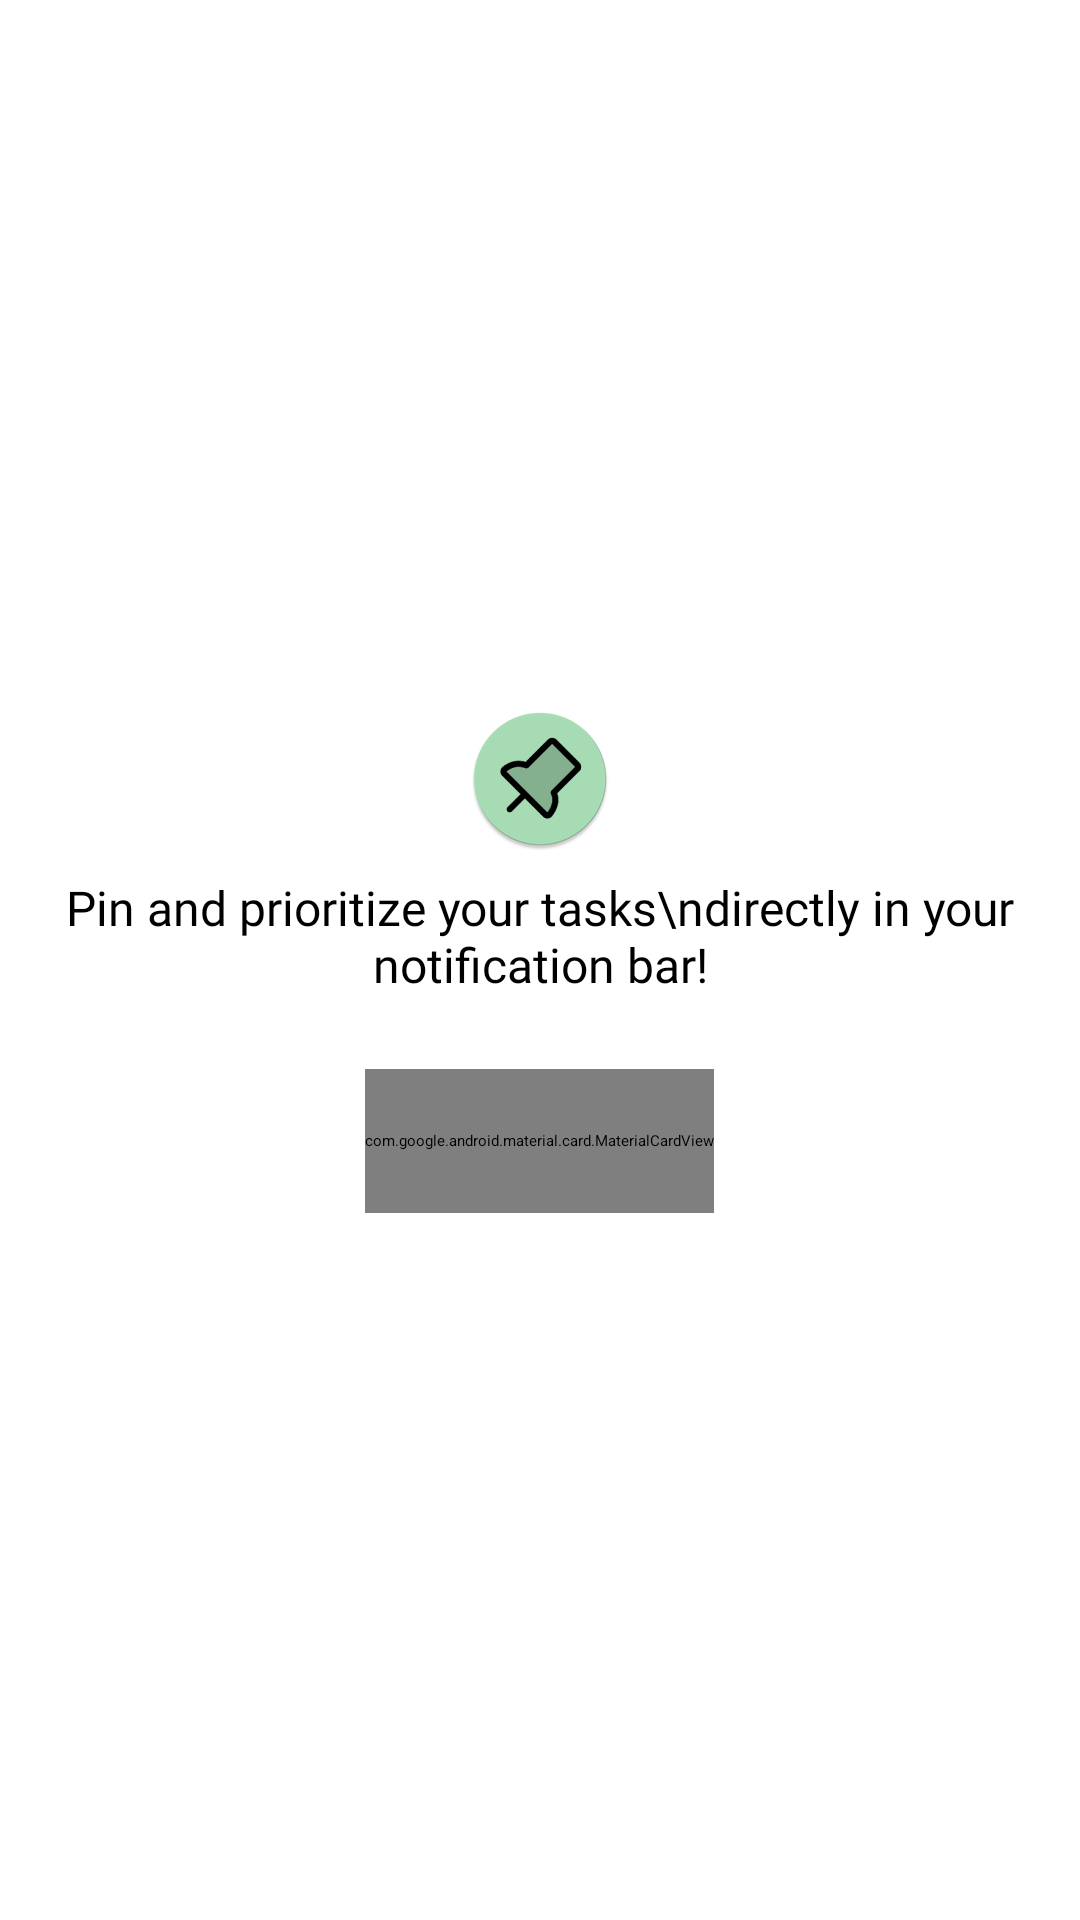

Reconstruct the res/layout file that produces this screen, plus the resources it refers to.
<!-- AndroidManifest.xml: application theme Theme.PinTaskSplashScreen -->
<!-- res/layout/fragment_on_boarding.xml -->
<?xml version="1.0" encoding="utf-8"?>
<LinearLayout xmlns:android="http://schemas.android.com/apk/res/android"
    xmlns:app="http://schemas.android.com/apk/res-auto"
    xmlns:tools="http://schemas.android.com/tools"
    android:layout_width="match_parent"
    android:layout_height="match_parent"
    android:layout_marginHorizontal="@dimen/fragment_margin_horizontal"
    android:layout_marginVertical="@dimen/fragment_margin_vertical"
    android:gravity="center"
    android:orientation="vertical"
    tools:context=".mainfragments.OnBoardingFragment">

    <ImageView
        android:layout_width="wrap_content"
        android:layout_height="wrap_content"
        android:layout_marginBottom="8dp"
        android:scaleType="fitCenter"
        android:src="@mipmap/ic_launcher_round" />

    <TextView
        android:layout_width="match_parent"
        android:layout_height="wrap_content"
        android:layout_marginBottom="24dp"
        android:fontFamily="@font/montserrat"
        android:text="Pin and prioritize your tasks\ndirectly in your notification bar!"
        android:textAlignment="center"
        android:textSize="16sp" />

    <com.google.android.material.card.MaterialCardView
        android:id="@+id/signInButton"
        android:layout_width="wrap_content"
        android:layout_height="@dimen/clickable_min_size"
        android:clickable="true"
        app:cardCornerRadius="32dp"
        app:strokeColor="@color/md_theme_surfaceVariant">

        <LinearLayout
            android:layout_width="match_parent"
            android:layout_height="wrap_content"
            android:orientation="horizontal"
            android:layout_gravity="center"
            android:gravity="center"
            android:layout_marginHorizontal="16dp"
            android:layout_marginVertical="8dp">
            <ImageView
                android:layout_width="wrap_content"
                android:layout_height="wrap_content"
                android:src="@drawable/google_icon_48"/>

            <TextView
                android:layout_width="wrap_content"
                android:layout_height="wrap_content"
                android:fontFamily="@font/montserrat_semibold"
                android:text="Sign In with Google"
                android:textSize="16sp"
                android:textColor="@color/md_theme_primary"/>
        </LinearLayout>
    </com.google.android.material.card.MaterialCardView>

</LinearLayout>
<!-- resources referenced by this layout -->
<resources>
  <color name="md_theme_primary">#006D3C</color>
  <color name="md_theme_surfaceVariant">#DDE5DB</color>
  <dimen name="clickable_min_size">48dp</dimen>
  <dimen name="fragment_margin_horizontal">16dp</dimen>
  <dimen name="fragment_margin_vertical">12dp</dimen>
  <!-- mipmap ic_launcher_round: webp bitmap (mipmap-hdpi, 3170 bytes) -->
  <style name="Theme.PinTaskSplashScreen" parent="Theme.SplashScreen">
          <item name="windowSplashScreenBackground">@color/seed</item>
          <item name="windowSplashScreenAnimatedIcon">@drawable/ic_launcher_foreground</item>
          <item name="windowSplashScreenAnimationDuration">600</item>
          <item name="postSplashScreenTheme">@style/Theme.PinTask</item>
      </style>
  <color name="seed">#A8DDB5</color>
  <!-- drawable ic_launcher_foreground (drawable) -->
  <vector xmlns:android="http://schemas.android.com/apk/res/android"
      android:width="108dp"
      android:height="108dp"
      android:viewportWidth="256"
      android:viewportHeight="256">
    <group android:scaleX="0.49"
        android:scaleY="0.49"
        android:translateX="65.28"
        android:translateY="65.28">
      <path
          android:fillColor="#FF000000"
          android:pathData="M154.34,29.66 L92,92S64.26,78.13 34.6,102.05a8.01,8.01 0,0 0,-0.65 11.9L141.85,221.85a7.99,7.99 0,0 0,12.04 -0.83C162.28,209.86 175.47,186.93 164,164l62.34,-62.34a8,8 0,0 0,0 -11.31l-60.69,-60.69A8,8 0,0 0,154.34 29.66Z"
          android:strokeAlpha="0.2"
          android:fillAlpha="0.2"/>
      <path
          android:pathData="M88,168L48,208"
          android:strokeLineJoin="round"
          android:strokeWidth="16"
          android:fillColor="#00000000"
          android:strokeColor="#000"
          android:strokeLineCap="round"/>
      <path
          android:pathData="M154.34,29.66 L92,92S64.26,78.13 34.6,102.05a8.01,8.01 0,0 0,-0.65 11.9L141.85,221.85a7.99,7.99 0,0 0,12.04 -0.83C162.28,209.86 175.47,186.93 164,164l62.34,-62.34a8,8 0,0 0,0 -11.31l-60.69,-60.69A8,8 0,0 0,154.34 29.66Z"
          android:strokeLineJoin="round"
          android:strokeWidth="16"
          android:fillColor="#00000000"
          android:strokeColor="#000"
          android:strokeLineCap="round"/>
    </group>
  </vector>
  <style name="Theme.PinTask" parent="Base.Theme.PinTask" />
  <style name="Base.Theme.PinTask" parent="Theme.Material3.DayNight.NoActionBar">
          <item name="android:windowBackground">@color/md_theme_background</item>
          <item name="android:statusBarColor">@color/md_theme_background</item>
          <item name="android:windowLightStatusBar">true</item>
      </style>
  <color name="md_theme_background">#FBFDF8</color>
</resources>
